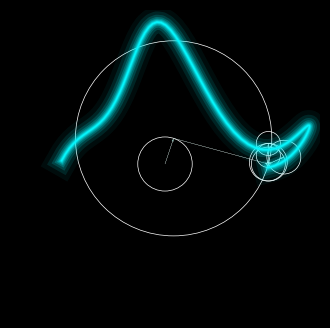

The matplotlib source for this figure:
import numpy as np 
import matplotlib.pyplot as plt

# set up input data
# based on paper "Drawing an elephant with four complex parameters"
# by Jürgen Mayer et al. (2010) DOI:10.1119/1.3254017

def elephant(t):
    y =  50*np.sin(t)+18*np.sin(2*t)-12*np.cos(3*t)+14*np.cos(5*t)
    x = -60*np.cos(t)+30*np.sin(t)  - 8*np.sin(2*t)+10*np.sin(3*t)
    return x/90 + 1j*y/90

# number of points at which to sample elephant
N     = 128
times = np.linspace(0, 2*np.pi, N+1)

# compute time-series data for elephant
f = elephant(times)

# compute Fourier transform excluding f[-1] == f[0]
fHat = np.fft.fft(f[:-1])

# time at which to evaluate IDFT
t     = 64 

# plane waves with coefficient determined by FFT of input data 
waves   = fHat*np.exp(1j*2*np.pi*t*np.arange(N)/N)/len(fHat)
# returns frequencies corresponding to entries of fHat
# for N even: 0, 1, 2, ..., N/2, -N/2 - 1, ..., -1
freqs   = np.fft.fftfreq(N)
# sort waves by magnitude of frequencies from slow to fast 
waves   = waves[np.argsort(np.abs(freqs))]

# create figure
fig, ax = plt.subplots(figsize=(4,4), dpi=600)
plt.axis("off") 
plt.style.use('dark_background')
plt.xlim(-1, 1)
plt.ylim(-1, 1)

# plot elephant in neon-look 
# [redacted]
linewidths     = np.logspace(-5, 5, 20, base=2)
transparencies = np.linspace(1, 0, 20)
for lw, alpha in zip(linewidths, transparencies):
    plt.plot(np.real(f[:t+1]), np.imag(f[:t+1]), \
             lw=lw, alpha=alpha, c='#08F7FE')
    
# first vector starts at origin
x = 0
y = 0
# do not show vectors shorter than cutoff
cutoff = 1e-2

# sum over plane waves
for i in range(N):
    # determine direction of vectors 
    dx = np.real(waves[i])
    dy = np.imag(waves[i])

    # do not show very short vectors
    if np.abs(waves[i]) > cutoff:
        plt.arrow(x = x, y = y, dx = dx, dy = dy, lw = 0.1, head_width=0.01, head_length=0.02, length_includes_head=True)
        ax.add_patch(plt.Circle((x,y), np.abs(waves[i]), fill = False, lw=0.5))

    # sum up plane waves
    x += dx
    y += dy

plt.savefig("elephant.png")